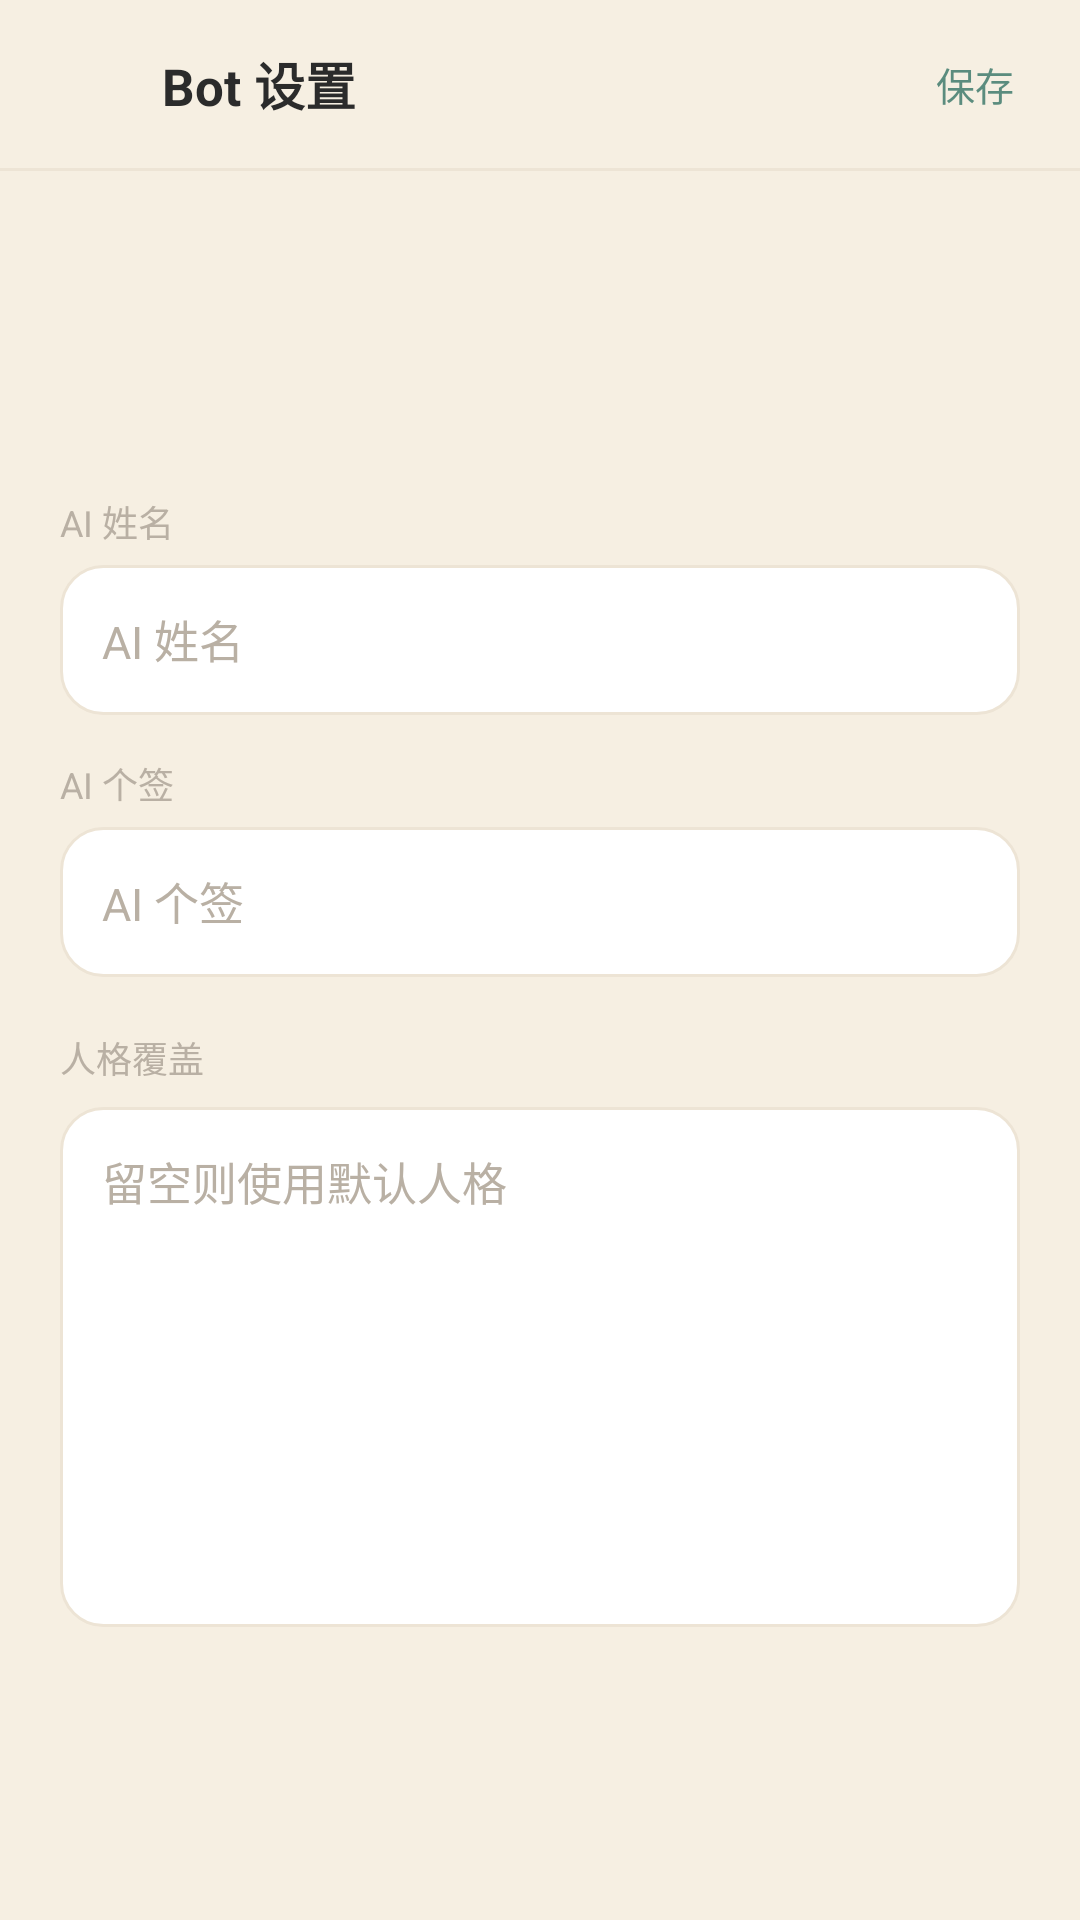

Android layout source for this screen:
<!-- AndroidManifest.xml: application theme AppTheme -->
<!-- res/layout/activity_admin_settings.xml -->
<?xml version="1.0" encoding="utf-8"?>
<LinearLayout xmlns:android="http://schemas.android.com/apk/res/android"
    android:layout_width="match_parent"
    android:layout_height="match_parent"
    android:background="@color/bg"
    android:fitsSystemWindows="true"
    android:orientation="vertical">

    <LinearLayout
        android:layout_width="match_parent"
        android:layout_height="@dimen/top_bar_height"
        android:gravity="center_vertical"
        android:orientation="horizontal"
        android:paddingLeft="4dp"
        android:paddingRight="8dp">

        <ImageButton
            android:id="@+id/btn_back"
            android:layout_width="@dimen/touch_target"
            android:layout_height="@dimen/touch_target"
            android:background="?android:attr/selectableItemBackgroundBorderless"
            android:contentDescription="@string/home_settings"
            android:padding="12dp"
            android:src="@drawable/ic_arrow_back"
            android:tint="@color/ink_2" />

        <TextView
            style="@style/TideText.Title"
            android:layout_width="0dp"
            android:layout_height="wrap_content"
            android:layout_marginLeft="2dp"
            android:layout_weight="1"
            android:text="@string/home_settings" />

        <TextView
            android:id="@+id/btn_save_persona"
            style="@style/TideText.Link"
            android:layout_width="wrap_content"
            android:layout_height="@dimen/touch_target"
            android:background="?android:attr/selectableItemBackgroundBorderless"
            android:gravity="center"
            android:paddingLeft="14dp"
            android:paddingRight="14dp"
            android:text="@string/admin_save" />
    </LinearLayout>

    <View
        android:layout_width="match_parent"
        android:layout_height="1dp"
        android:background="@color/line" />

    <ProgressBar
        android:id="@+id/progress_settings"
        style="?android:attr/progressBarStyleHorizontal"
        android:layout_width="match_parent"
        android:layout_height="2dp"
        android:indeterminate="true"
        android:indeterminateTint="@color/teal"
        android:progressBackgroundTint="@android:color/transparent"
        android:visibility="gone" />

    <ScrollView
        android:layout_width="match_parent"
        android:layout_height="0dp"
        android:layout_weight="1"
        android:fillViewport="true"
        android:overScrollMode="never">

        <LinearLayout
            android:layout_width="match_parent"
            android:layout_height="wrap_content"
            android:orientation="vertical"
            android:paddingLeft="@dimen/page_pad_wide"
            android:paddingTop="20dp"
            android:paddingRight="@dimen/page_pad_wide"
            android:paddingBottom="24dp">

            <FrameLayout
                android:id="@+id/ai_avatar_frame"
                android:layout_width="72dp"
                android:layout_height="72dp"
                android:layout_gravity="center_horizontal"
                android:background="@drawable/bg_avatar_soft"
                android:clickable="true"
                android:clipToOutline="true"
                android:focusable="true">

                <ImageView
                    android:id="@+id/ai_avatar_image"
                    android:layout_width="match_parent"
                    android:layout_height="match_parent"
                    android:contentDescription="@string/admin_ai_avatar"
                    android:scaleType="centerCrop" />

                <TextView
                    android:id="@+id/ai_avatar_initial"
                    style="@style/TideText"
                    android:layout_width="match_parent"
                    android:layout_height="match_parent"
                    android:gravity="center"
                    android:textColor="@color/paper"
                    android:textSize="28sp"
                    android:textStyle="bold" />
            </FrameLayout>

            <TextView
                style="@style/TideText.Label"
                android:layout_width="wrap_content"
                android:layout_height="wrap_content"
                android:layout_marginTop="16dp"
                android:text="@string/admin_ai_name" />

            <EditText
                android:id="@+id/input_ai_name"
                style="@style/TideInput"
                android:layout_width="match_parent"
                android:layout_height="@dimen/input_height"
                android:layout_marginTop="6dp"
                android:hint="@string/admin_ai_name"
                android:inputType="text"
                android:maxLength="40"
                android:maxLines="1"
                android:singleLine="true" />

            <TextView
                style="@style/TideText.Label"
                android:layout_width="wrap_content"
                android:layout_height="wrap_content"
                android:layout_marginTop="14dp"
                android:text="@string/admin_ai_signature" />

            <EditText
                android:id="@+id/input_ai_signature"
                style="@style/TideInput"
                android:layout_width="match_parent"
                android:layout_height="@dimen/input_height"
                android:layout_marginTop="6dp"
                android:hint="@string/admin_ai_signature"
                android:inputType="text"
                android:maxLength="200"
                android:maxLines="1"
                android:singleLine="true" />

            <TextView
                style="@style/TideText.Label"
                android:layout_width="wrap_content"
                android:layout_height="wrap_content"
                android:layout_marginTop="18dp"
                android:text="@string/admin_persona_label" />

            <EditText
                android:id="@+id/input_persona"
                style="@style/TideInput"
                android:layout_width="match_parent"
                android:layout_height="wrap_content"
                android:layout_marginTop="8dp"
                android:gravity="top|start"
                android:hint="@string/admin_persona_hint"
                android:inputType="textCapSentences|textMultiLine"
                android:minLines="8"
                android:padding="14dp"
                android:scrollbars="vertical" />

            <TextView
                android:id="@+id/text_settings_error"
                style="@style/TideText.Error"
                android:layout_width="match_parent"
                android:layout_height="wrap_content"
                android:layout_marginTop="10dp"
                android:gravity="center"
                android:minHeight="20dp" />
        </LinearLayout>
    </ScrollView>
</LinearLayout>
<!-- resources referenced by this layout -->
<resources>
  <color name="bg">#F6EFE2</color>
  <color name="ink_2">#8A8074</color>
  <color name="line">#EDE4D5</color>
  <color name="paper">#FFFFFF</color>
  <color name="teal">#5B8C7E</color>
  <dimen name="input_height">50dp</dimen>
  <dimen name="page_pad_wide">20dp</dimen>
  <dimen name="top_bar_height">56dp</dimen>
  <dimen name="touch_target">48dp</dimen>
  <string name="admin_ai_avatar">AI 头像</string>
  <string name="admin_ai_name">AI 姓名</string>
  <string name="admin_ai_signature">AI 个签</string>
  <string name="admin_persona_hint">留空则使用默认人格</string>
  <string name="admin_persona_label">人格覆盖</string>
  <string name="admin_save">保存</string>
  <string name="home_settings">Bot 设置</string>
  <style name="TideInput" parent="@style/TideText.Body">
          <item name="android:background">@drawable/bg_input</item>
          <item name="android:minHeight">@dimen/input_height</item>
          <item name="android:paddingLeft">14dp</item>
          <item name="android:paddingRight">14dp</item>
          <item name="android:paddingTop">10dp</item>
          <item name="android:paddingBottom">10dp</item>
          <item name="android:textColorHint">@color/ink_3</item>
      </style>
  <style name="TideText">
          <item name="android:fontFamily">sans-serif</item>
          <item name="android:includeFontPadding">false</item>
      </style>
  <style name="TideText.Error" parent="@style/TideText">
          <item name="android:textSize">13sp</item>
          <item name="android:textColor">@color/badge</item>
      </style>
  <style name="TideText.Label" parent="@style/TideText">
          <item name="android:textSize">12sp</item>
          <item name="android:textColor">@color/ink_3</item>
      </style>
  <style name="TideText.Link" parent="@style/TideText">
          <item name="android:textSize">13sp</item>
          <item name="android:textColor">@color/teal</item>
      </style>
  <style name="TideText.Title" parent="@style/TideText">
          <item name="android:textSize">@dimen/text_title</item>
          <item name="android:textColor">@color/ink</item>
          <item name="android:textStyle">bold</item>
      </style>
  <style name="AppTheme" parent="@android:style/Theme.Material.Light.NoActionBar">
          <item name="android:windowBackground">@color/bg</item>
          <item name="android:statusBarColor">@color/bg</item>
          <item name="android:navigationBarColor">@color/bg</item>
          <item name="android:windowLightStatusBar">true</item>
          <item name="android:colorAccent">@color/teal</item>
          <item name="android:colorControlHighlight">@color/ripple</item>
          <item name="android:windowActionModeOverlay">true</item>
          <item name="android:windowNoTitle">true</item>
          <item name="android:forceDarkAllowed">false</item>
      </style>
  <style name="TideText.Body" parent="@style/TideText">
          <item name="android:textSize">@dimen/text_body</item>
          <item name="android:textColor">@color/ink</item>
      </style>
  <!-- drawable bg_input (drawable) -->
  <?xml version="1.0" encoding="utf-8"?>
  <selector xmlns:android="http://schemas.android.com/apk/res/android">
      <item android:state_focused="true">
          <shape android:shape="rectangle">
              <solid android:color="@color/paper" />
              <corners android:radius="14dp" />
              <stroke android:width="1dp" android:color="@color/teal" />
          </shape>
      </item>
      <item>
          <shape android:shape="rectangle">
              <solid android:color="@color/paper" />
              <corners android:radius="14dp" />
              <stroke android:width="1dp" android:color="@color/line" />
          </shape>
      </item>
  </selector>
  <color name="ink_3">#B9B0A4</color>
  <color name="badge">#C4705C</color>
  <dimen name="text_title">17sp</dimen>
  <color name="ink">#2B2B2B</color>
  <color name="ripple">#1F5B8C7E</color>
  <dimen name="text_body">15sp</dimen>
</resources>
